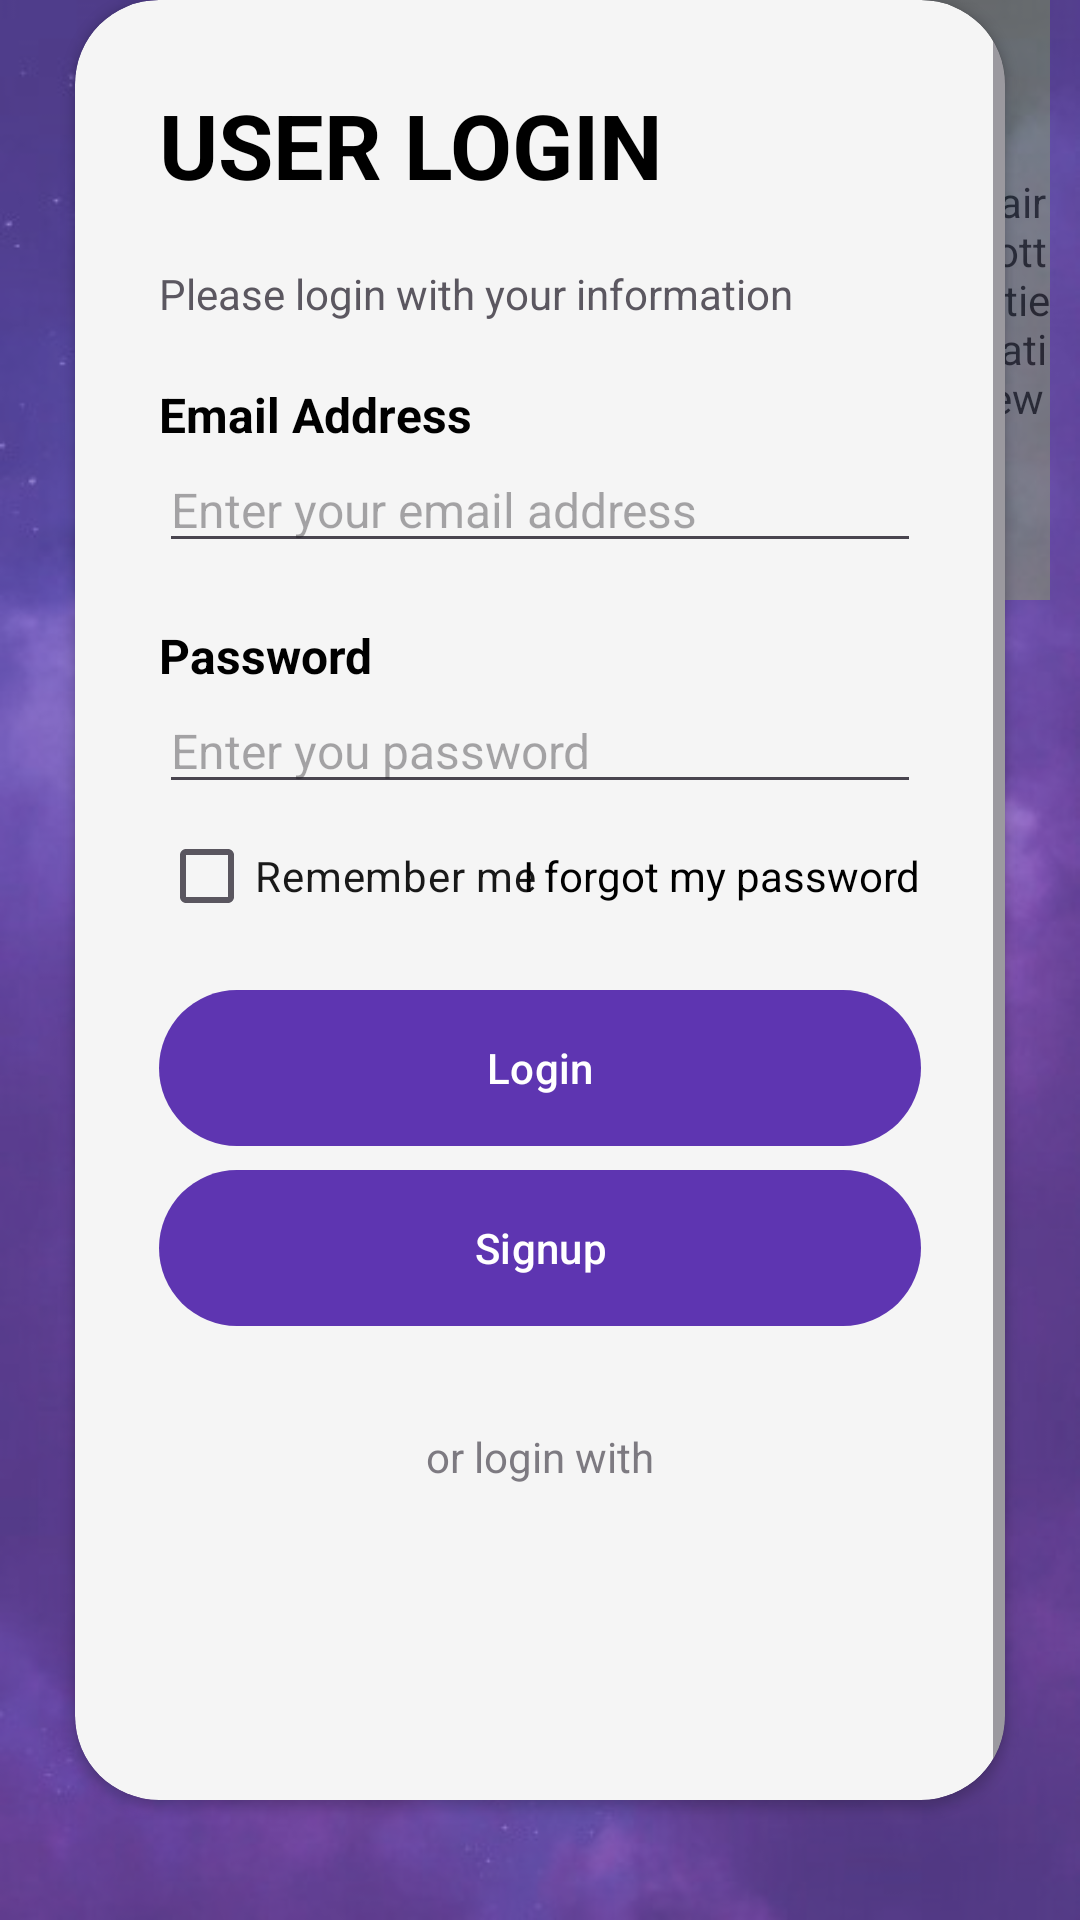

Produce the Android XML layout that renders to this screen, including the resource entries it uses.
<!-- AndroidManifest.xml: application theme Theme.Demo1 -->
<!-- res/layout/activity_main.xml -->
<?xml version="1.0" encoding="utf-8"?>
<RelativeLayout xmlns:android="http://schemas.android.com/apk/res/android"

    xmlns:app="http://schemas.android.com/apk/res-auto"
    xmlns:tools="http://schemas.android.com/tools"
    android:id="@+id/main"
    android:layout_width="match_parent"
    android:layout_height="match_parent"
    android:background="@drawable/login"
    tools:context=".LoginActivity">

    <RelativeLayout
        android:layout_width="match_parent"
        android:layout_height="match_parent"
        android:background="@color/my_primary"
        android:alpha="0.6">

        <ImageView
            android:layout_width="match_parent"
            android:layout_height="160dp"
            android:src="@drawable/logo"/>
        <com.airbnb.lottie.LottieAnimationView
            android:id="@+id/splash_animation"
            android:layout_width="150dp"
            android:layout_height="200dp"
            android:layout_marginLeft="300dp"
            android:layout_marginRight="10dp"
            app:lottie_rawRes="@raw/login_animation"
            app:lottie_autoPlay="true"

            app:lottie_loop="true"/>

    </RelativeLayout>
    <LinearLayout
        android:layout_width="match_parent"
        android:layout_height="wrap_content"
        android:orientation="vertical"
        android:padding="28dp">

    </LinearLayout>

    <androidx.cardview.widget.CardView
        android:layout_width="match_parent"
        android:layout_height="wrap_content"
        android:layout_alignParentBottom="true"
        app:cardCornerRadius="28dp"
        android:layout_marginLeft="50dp"
        android:layout_marginBottom="40dp"
        android:layout_centerInParent="true"
        app:cardBackgroundColor="@color/WhiteSmoke">

        <ScrollView
            android:layout_width="match_parent"
            android:layout_height="match_parent">



    <LinearLayout
        android:layout_width="match_parent"
        android:layout_height="wrap_content"
        android:orientation="vertical"
        android:padding="28dp">

        <TextView
            android:layout_width="wrap_content"
            android:layout_height="wrap_content"
            android:text="@string/user_login"
            android:textSize="30sp"
            android:textColor="@color/Black"
            android:textStyle="bold"/>

        <TextView
            android:layout_width="wrap_content"
            android:layout_height="wrap_content"
            android:text="Please login with your information"
            android:layout_marginTop="20dp"
            android:layout_marginBottom="20dp"
            android:alpha="0.9"/>



        <TextView
            android:layout_width="wrap_content"
            android:layout_height="wrap_content"
            android:text="Email Address"
            android:textSize="16sp"
            android:textColor="@color/Black"
            android:textStyle="bold"/>

        <EditText
            android:id="@+id/email_id_ET"
            android:layout_width="match_parent"
            android:layout_height="wrap_content"
            android:inputType="textEmailAddress"
            android:hint="Enter your email address"
            android:textSize="16sp"
            android:layout_marginBottom="20dp"
            android:textColor="@color/Black"/>

        <TextView
            android:layout_width="wrap_content"
            android:layout_height="wrap_content"
            android:text="Password"
            android:textSize="16sp"
            android:textColor="@color/Black"
            android:textStyle="bold"/>

        <EditText
            android:id="@+id/password_ET"
            android:layout_width="match_parent"
            android:layout_height="wrap_content"
            android:textSize="16sp"
            android:inputType="textPassword"
            android:hint="Enter you password"
            android:textColor="@color/Black"/>

        <RelativeLayout
            android:layout_width="wrap_content"
            android:layout_height="wrap_content">

            <CheckBox
                android:id="@+id/remember_me_checkbox"
                android:layout_width="wrap_content"
                android:layout_height="wrap_content"
                android:text="Remember me"
                android:textSize="14sp"
                android:textColor="@color/Black"
                android:layout_centerVertical="true"
                android:alpha="0.9"/>
            <TextView
                android:layout_width="wrap_content"
                android:layout_height="wrap_content"
                android:text="I forgot my password"
                android:textColor="@color/Black"
                android:textSize="14sp"
                android:layout_alignParentEnd="true"
                android:layout_centerVertical="true"/>
        </RelativeLayout>

        <View
            android:layout_width="wrap_content"
            android:layout_height="10dp"/>

        <com.google.android.material.button.MaterialButton

            android:id="@+id/login_btn"
            android:layout_width="match_parent"
            android:layout_height="60dp"
            android:text="Login"
            android:textSize="14sp"
            app:cornerRadius="32dp" />

        <com.google.android.material.button.MaterialButton
            android:id="@+id/signup_btn"
            android:layout_width="match_parent"
            android:layout_height="60dp"
            android:text="Signup"
            android:textSize="14sp"
            app:cornerRadius="32dp"
            android:layout_marginBottom="30dp"/>

        <TextView
            android:layout_width="wrap_content"
            android:layout_height="wrap_content"
            android:text="or login with"
            android:alpha="0.7"
            android:layout_gravity="center"/>

        <LinearLayout
            android:layout_width="wrap_content"
            android:layout_height="wrap_content"
            android:orientation="horizontal"
            android:layout_gravity="center">

            <ImageView
                android:layout_width="60dp"
                android:layout_height="60dp"
                android:layout_margin="12dp"
                android:src="@drawable/google"
                android:layout_gravity="center"/>
        </LinearLayout>
    </LinearLayout>
        </ScrollView>

    </androidx.cardview.widget.CardView>

</RelativeLayout>
<!-- resources referenced by this layout -->
<resources>
  <color name="Black">#000000</color>
  <color name="WhiteSmoke">#F5F5F5</color>
  <color name="my_primary">#5E35B1</color>
  <!-- drawable login: jpeg bitmap (drawable, 36485 bytes) -->
  <!-- drawable logo: png bitmap (drawable, 53915 bytes) -->
  <string name="user_login">USER LOGIN</string>
  <style name="Theme.Demo1" parent="Base.Theme.Demo1" />
  <style name="Base.Theme.Demo1" parent="Theme.Material3.DayNight.NoActionBar">
          
          
          <item name="colorPrimary">@color/my_primary</item>
          <item name="colorPrimaryVariant">@color/my_primary</item>
          <item name="colorOnPrimary">@color/White</item>
  
          <item name="colorSecondary">@color/my_secondary</item>
          <item name="colorSecondaryVariant">@color/my_secondary</item>
          <item name="colorOnSecondary">@color/Black</item>
  
          <item name="android:statusBarColor">@color/my_primary</item>
  
      </style>
  <color name="White">#FFFFFF</color>
  <color name="my_secondary">#673AB7</color>
</resources>
